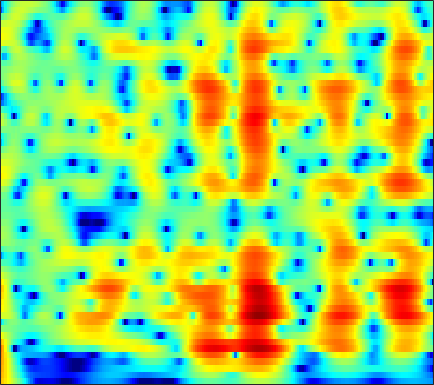

The file beside this chart, header and first rows:
8.1206, 7.4749, 6.5367, 5.5059, 4.6685, 3.4622, 2.1464, 1.0824, -0.44806, -2.1213, -3.9524, -5.437, -7.5768, -9.9085, -11.768, -14.291, -16.543, -17.722, -18.358, -18.226, -17.85, -17.607, -17.425, -17.466
8.974, 8.058, 6.739, 5.308, 4.16, 2.529, 0.7881, -0.5866, -2.5, -4.481, -6.482, -7.946, -9.753, -11.27, -12.14, -12.93, -13.37, -13.56, -13.71, -13.8, -13.9, -13.98, -14.14, -14.35
9.525, 8.407, 6.812, 5.102, 3.744, 1.838, -0.17, -1.734, -3.887, -6.093, -8.309, -9.926, -11.91, -13.52, -14.34, -14.89, -14.93, -14.78, -14.52, -14.32, -14.21, -14.18, -14.23, -14.38
9.995, 8.686, 6.833, 4.86, 3.301, 1.119, -1.19, -3.016, -5.606, -8.421, -11.51, -13.98, -17.18, -19.28, -19.47, -18.32, -16.69, -15.6, -14.51, -13.9, -13.68, -13.69, -13.84, -14.17
10.35, 8.738, 6.461, 4.068, 2.236, -0.184, -2.461, -3.994, -5.743, -7.125, -8.127, -8.62, -8.968, -9.104, -9.175, -9.317, -9.447, -9.485, -9.491, -9.607, -9.977, -10.46, -11.41, -12.77
10.91, 8.814, 5.595, 1.706, -1.899, -8.541, -23.6, -20.09, -12.2, -9.807, -9.088, -9.004, -8.936, -8.619, -8.239, -7.642, -7.015, -6.506, -5.766, -5.072, -4.561, -4.38, -4.446, -4.848
8.472, 6.917, 4.744, 2.532, 0.9088, -1.078, -2.769, -3.822, -5.008, -6.226, -8.064, -10.16, -14.1, -18.91, -20.79, -16.61, -11.86, -9.327, -6.906, -5.163, -3.793, -2.929, -1.989, -1.289
5.151, 4.225, 3.028, 1.891, 1.079, 0.05581, -0.9236, -1.627, -2.471, -3.172, -3.879, -4.519, -5.381, -5.84, -5.828, -5.567, -5.09, -4.535, -3.652, -2.796, -2.071, -1.582, -0.9551, -0.336
0.6711, 0.3765, 0.148, -0.02298, -0.1656, -0.3984, -0.6994, -0.9892, -1.434, -1.763, -1.866, -1.889, -2.023, -2.184, -2.195, -2.032, -1.787, -1.568, -1.23, -0.8219, -0.4004, -0.1204, 0.1898, 0.4624
-7.363, -4.029, -1.629, -0.393, 0.05844, 0.2424, 0.1195, -0.1374, -0.734, -1.468, -1.921, -1.934, -1.698, -1.367, -1.053, -0.4842, 0.1185, 0.4864, 0.8086, 1.014, 1.174, 1.242, 1.2, 0.9758
3.552, 3.51, 3.472, 3.24, 2.861, 2.023, 0.897, -0.1338, -2.13, -5.405, -9.815, -11.8, -9.529, -5.872, -3.786, -1.763, -0.2059, 0.7202, 1.592, 2.027, 2.082, 1.924, 1.456, 0.5448
6.02, 5.389, 4.471, 3.428, 2.54, 1.121, -0.5361, -1.738, -3.393, -5.905, -8.751, -9.305, -8.451, -7.103, -5.84, -4.39, -3.37, -2.721, -1.75, -0.8663, -0.359, -0.2375, -0.3104, -0.5114
6.458, 5.62, 4.398, 3.069, 2.031, 0.5453, -1.163, -2.326, -3.3, -4.265, -5.925, -7.112, -7.774, -8.094, -8.255, -7.855, -6.86, -5.994, -4.87, -3.703, -2.538, -1.793, -1.122, -0.7159
7.52, 6.417, 4.732, 2.813, 1.274, -0.774, -2.913, -4.499, -5.715, -5.776, -6.344, -7.455, -9.344, -12.5, -17.12, -30.21, -16.86, -11.22, -6.683, -4.187, -2.61, -1.628, -0.5961, -0.03727
8.399, 7.101, 4.975, 2.255, -0.2624, -4.626, -13.29, -26.99, -12.57, -9.147, -5.919, -4.942, -4.958, -5.082, -5.328, -5.206, -4.049, -3.198, -2.01, -0.6675, 0.3134, 0.6471, 0.7817, 0.6421
6.416, 5.422, 3.912, 2.192, 0.8043, -0.8536, -2.421, -3.518, -3.438, -2.93, -2.919, -2.557, -1.968, -1.449, -1.125, -0.869, -0.4528, 0.001907, 0.3896, 0.5895, 0.8135, 0.8311, 0.4708, -0.2399
3.771, 3.128, 2.214, 1.272, 0.5416, -0.2399, -0.7677, -1.356, -1.919, -1.693, -1.672, -1.671, -1.355, -1.06, -0.7634, -0.3024, -0.0338, 0.1749, 0.5315, 0.7233, 0.7236, 0.7236, 0.6005, 0.2289
1.312, 0.8172, 0.1375, -0.5242, -1.079, -1.904, -2.322, -2.568, -3.245, -3.439, -3.005, -2.683, -2.147, -1.614, -1.188, -0.4828, 0.08044, 0.3335, 0.7094, 1.078, 1.23, 1.301, 1.432, 1.469
-2.22, -2.444, -2.662, -2.994, -3.366, -4.436, -6.008, -6.882, -8.203, -9.353, -8.264, -6.572, -4.61, -2.855, -1.808, -0.8815, -0.06979, 0.4364, 0.7992, 1.067, 1.392, 1.565, 1.782, 2.111
-10.56, -7.297, -4.865, -3.904, -3.674, -4.082, -6.183, -7.711, -10.36, -13.99, -9.708, -7.026, -4.258, -2.281, -1.093, -0.1927, 0.1847, 0.3859, 0.3211, -0.1041, -0.366, -0.3739, -0.1003, 0.6513
-2.812, -2.259, -1.444, -0.9252, -0.8805, -0.766, -1.157, -1.772, -1.671, -1.934, -1.698, -1.225, -0.5515, 0.08051, 0.2935, 0.5807, 0.3935, -0.2039, -1.342, -3.522, -7.777, -13.23, -13.39, -5.674
1.202, 1.055, 0.8521, 0.6943, 0.4204, -0.03202, -0.1636, -0.7203, -1.199, -1.191, -1.449, -1.396, -1.117, -0.702, -0.5549, -0.3615, -0.2715, -0.5569, -1.105, -1.903, -2.962, -3.321, -3.122, -1.975
1.848, 1.65, 1.266, 0.7519, 0.3256, -0.6657, -1.607, -2.376, -4.068, -5.151, -5.862, -5.8, -4.908, -3.678, -2.575, -1.513, -0.6763, -0.1237, 0.2437, 0.5613, 0.7772, 0.8725, 1.153, 1.402
1.423, 1.319, 1.014, 0.4143, -0.1516, -1.158, -2.9, -4.147, -7.094, -12.01, -22.36, -19.92, -10.56, -6.224, -4.11, -1.964, -0.5322, 0.3083, 1.199, 1.77, 2.223, 2.431, 2.59, 2.667
0.2351, 0.2851, 0.182, -0.1599, -0.5815, -1.093, -2.178, -2.798, -3.809, -4.864, -5.242, -5.079, -4.314, -3.008, -2.026, -0.8838, 0.2397, 0.8336, 1.557, 2.053, 2.36, 2.527, 2.538, 2.439
-0.9027, -0.7595, -0.7379, -0.7748, -0.9804, -1.226, -1.421, -1.839, -1.829, -2.046, -1.927, -1.706, -1.286, -0.7518, -0.2466, 0.3637, 0.9722, 1.383, 1.767, 2.084, 2.195, 2.204, 2.077, 1.764
-1.504, -1.373, -1.329, -1.423, -1.464, -1.833, -1.835, -1.937, -2.042, -1.705, -1.41, -1.066, -0.4707, 0.1459, 0.5561, 1.227, 1.66, 1.997, 2.309, 2.442, 2.472, 2.314, 2.02, 1.51
-1.486, -1.387, -1.49, -2.017, -2.457, -3.175, -4.218, -4.188, -4.479, -3.834, -2.797, -1.973, -0.8409, 0.2587, 0.996, 1.789, 2.517, 2.86, 3.246, 3.374, 3.317, 3.135, 2.639, 1.939
-0.6558, -0.5754, -0.9987, -2.161, -3.595, -5.756, -10.81, -14.13, -15.3, -10.67, -6.559, -4.41, -2.145, -0.4976, 0.7628, 1.813, 2.875, 3.38, 3.85, 4.118, 4.043, 3.921, 3.384, 2.655
1.308, 1.26, 0.6205, -0.3826, -1.974, -3.554, -7.136, -7.73, -10.04, -8.583, -7.755, -6.391, -4.451, -2.443, -1.145, 0.5436, 1.627, 2.378, 2.897, 3.227, 3.214, 3.08, 2.764, 2.241
4.31, 4.068, 3.454, 2.559, 1.573, 0.01406, -1.932, -3.721, -6.006, -10.19, -15.55, -16.14, -10.19, -5.345, -3.177, -1.121, 0.2449, 0.7423, 1.202, 1.013, 0.7811, 0.3108, -0.006017, -0.3164
5.9, 5.63, 5.118, 4.285, 3.733, 2.276, 1.21, -0.5041, -1.891, -4.215, -5.633, -5.787, -4.83, -3.331, -2.247, -1.252, -0.7088, -0.7526, -1.263, -2.493, -4.426, -6.402, -9.421, -9.511
5.174, 4.987, 4.665, 4.081, 3.794, 2.86, 2.366, 1.407, 0.8182, -0.1194, -0.636, -0.8464, -1.157, -1.08, -1.181, -1.099, -1.443, -1.775, -2.742, -4.147, -6.163, -8.277, -10.89, -11.45
3.76, 3.728, 3.582, 3.387, 3.078, 2.825, 2.316, 2.023, 1.384, 0.8339, 0.3529, -0.0005386, -0.3932, -0.6416, -0.8844, -1.066, -1.396, -1.54, -2.049, -2.446, -3.158, -3.513, -4.034, -4.206
1.975, 2.147, 2.301, 2.485, 2.341, 2.392, 1.842, 1.799, 1.054, 0.5775, -0.2058, -0.753, -1.258, -1.754, -1.78, -1.881, -1.581, -1.444, -1.095, -0.8904, -0.7844, -0.6794, -0.71, -0.6801
-1.147, -0.547, 0.3347, 0.8989, 1.431, 1.386, 1.427, 0.9684, 0.4124, -0.616, -2.088, -3.395, -5.29, -6.81, -6.799, -5.434, -3.647, -2.446, -1.054, -0.1085, 0.7499, 1.099, 1.554, 1.735
-8.075, -5.225, -2.67, -1.008, -0.1747, 0.3516, 0.7824, 0.259, -0.07417, -1.546, -3.169, -5.244, -9.122, -15.69, -14.83, -8.902, -5.179, -2.999, -1.215, 0.2623, 1.199, 1.766, 2.32, 2.665
-5.742, -4.192, -2.528, -1.123, -0.7993, 0.08935, -0.06599, 0.2234, -0.2441, -0.7613, -1.471, -1.968, -2.958, -3.305, -3.319, -2.888, -1.843, -1.375, -0.4079, 0.2481, 0.801, 1.22, 1.588, 1.991
0.1579, -0.02708, -0.02775, -0.2726, -0.06148, -0.326, -0.4711, -0.1668, -0.3637, 0.1036, 0.04017, 0.1209, 0.1186, 0.194, 0.06051, 0.1273, -0.02588, -0.1185, -0.31, -0.6178, -0.5966, -0.5641, -0.1724, 0.302
3.136, 2.274, 1.232, -0.4089, -0.8065, -2.679, -2.823, -2.807, -1.714, -0.238, 0.7968, 1.331, 2.075, 2.315, 2.248, 2.072, 1.189, 0.525, -1.192, -3.554, -5.82, -6.705, -4.679, -2.291
2.538, 1.446, -0.4309, -2.964, -4.887, -12.33, -23.39, -12.91, -6.04, -2.627, -0.007424, 1.129, 2.301, 2.707, 2.983, 2.68, 1.865, 1.138, -0.8389, -3.475, -6.563, -7.734, -5.274, -1.992
-2.342, -3.057, -4.119, -4.688, -5.541, -6.605, -5.832, -5.774, -4.335, -2.405, -0.9988, -0.05225, 0.6651, 1.314, 1.484, 1.4, 1.332, 0.9018, 0.3675, -0.05103, -0.4806, -0.5468, -0.1265, 0.4334
-11.73, -11.15, -8.756, -6.692, -6.148, -4.299, -3.504, -3.143, -1.862, -1.3, -0.6048, -0.2106, 0.2117, 0.5273, 0.5075, 0.6493, 0.6669, 0.5666, 0.6428, 0.6488, 0.6747, 0.8182, 0.991, 1.209
-14.85, -12.67, -9.003, -6.419, -4.166, -2.789, -1.816, -0.614, -0.151, 0.2679, 0.4787, 0.4752, 0.4126, 0.005546, -0.114, -0.2572, -0.4493, -0.1699, 0.09764, 0.3851, 0.8316, 1.06, 1.224, 1.403
-5.759, -4.659, -2.999, -1.132, -0.3973, 0.674, 1.923, 2.157, 2.353, 2.509, 2.073, 1.538, 0.3604, -1.229, -2.415, -4.191, -4.343, -3.469, -1.947, -0.3992, 0.6113, 1.03, 1.328, 1.177
-2.377, -0.9687, 0.5852, 1.708, 2.376, 3.385, 3.807, 3.802, 3.994, 3.593, 2.831, 2.001, 0.1464, -2.442, -5.154, -11.71, -13.36, -8.134, -3.684, -1.319, -0.05322, 0.5134, 0.6216, -0.05724
-0.4398, 0.1697, 0.8407, 1.42, 2.113, 2.474, 2.586, 2.954, 2.913, 2.537, 2.034, 1.423, 0.5102, -0.5581, -1.537, -2.446, -2.634, -2.38, -1.861, -1.232, -0.679, -0.5111, -0.6532, -1.118
-0.222, -0.1643, 0.07496, 0.5323, 0.701, 0.9711, 1.455, 1.646, 1.595, 1.6, 1.402, 1.105, 0.7387, 0.2741, -0.1799, -0.5152, -0.7135, -0.9011, -0.9434, -0.8437, -0.7775, -0.8124, -0.8507, -0.9207
-1.517, -1.922, -1.833, -1.143, -0.9389, -0.1133, 0.8395, 1.027, 1.235, 1.446, 1.375, 1.221, 0.9558, 0.5969, 0.2692, -0.02535, -0.3229, -0.6078, -0.7926, -0.8665, -0.9416, -0.9675, -0.832, -0.6095
-5.861, -9.221, -8.78, -4.998, -2.424, -0.05802, 1.11, 1.5, 2.066, 2.093, 1.842, 1.654, 1.087, 0.4666, 0.2622, -0.2486, -0.8676, -1.192, -1.548, -1.965, -2.273, -2.175, -1.786, -1.175
-0.8367, -2.5, -2.607, -0.685, 0.7294, 1.852, 2.47, 3.089, 2.955, 2.27, 1.352, 0.4709, -0.7527, -1.81, -2.407, -3.166, -3.652, -3.922, -4.864, -6.335, -7.906, -8.656, -7.871, -5.12
4.569, 4.172, 3.853, 3.725, 3.457, 3.345, 3.143, 2.664, 1.448, -0.1124, -2.229, -4.636, -8.301, -11.79, -13.74, -12.12, -9.99, -9.451, -9.716, -10.92, -13.34, -15.26, -13.54, -8.483
5.33, 5.119, 4.775, 4.325, 4.043, 3.564, 2.806, 1.718, 0.2303, -1.667, -4.211, -6.672, -10.59, -14.75, -15.88, -14.79, -13.27, -12.38, -11.18, -10.21, -9.338, -8.67, -7.256, -5.504
4.61, 4.527, 4.377, 4.158, 4.037, 3.526, 2.713, 1.939, 0.8365, -0.6501, -2.588, -4.222, -6.492, -8.771, -10.66, -13.07, -14.99, -14.79, -13.31, -11.05, -8.821, -7.348, -5.505, -3.901
2.742, 2.933, 3.228, 3.507, 3.52, 3.406, 3.123, 2.93, 2.247, 1.234, -0.07412, -1.168, -3.017, -5.298, -7.682, -11.56, -17.34, -20.1, -14.8, -10.16, -7.118, -5.453, -3.862, -2.643
-1.8, -0.953, 0.2911, 1.413, 2.044, 2.818, 3.32, 3.472, 3.311, 2.904, 2.286, 1.679, 0.6235, -0.6243, -1.689, -2.995, -4.008, -4.284, -4.173, -3.578, -2.895, -2.461, -2.003, -1.78
-13.12, -8.5, -4.457, -1.738, -0.06365, 1.421, 2.398, 2.77, 3.194, 3.368, 3.301, 3.07, 2.683, 2.188, 1.854, 1.326, 0.8368, 0.4915, 0.1426, -0.1597, -0.4927, -0.806, -1.384, -2.253
-9.217, -7.356, -4.815, -2.617, -1.42, -0.031, 1.022, 1.725, 2.376, 2.786, 2.999, 3.067, 3.064, 2.956, 2.833, 2.579, 2.265, 1.96, 1.516, 0.958, 0.2679, -0.3716, -1.48, -2.912
